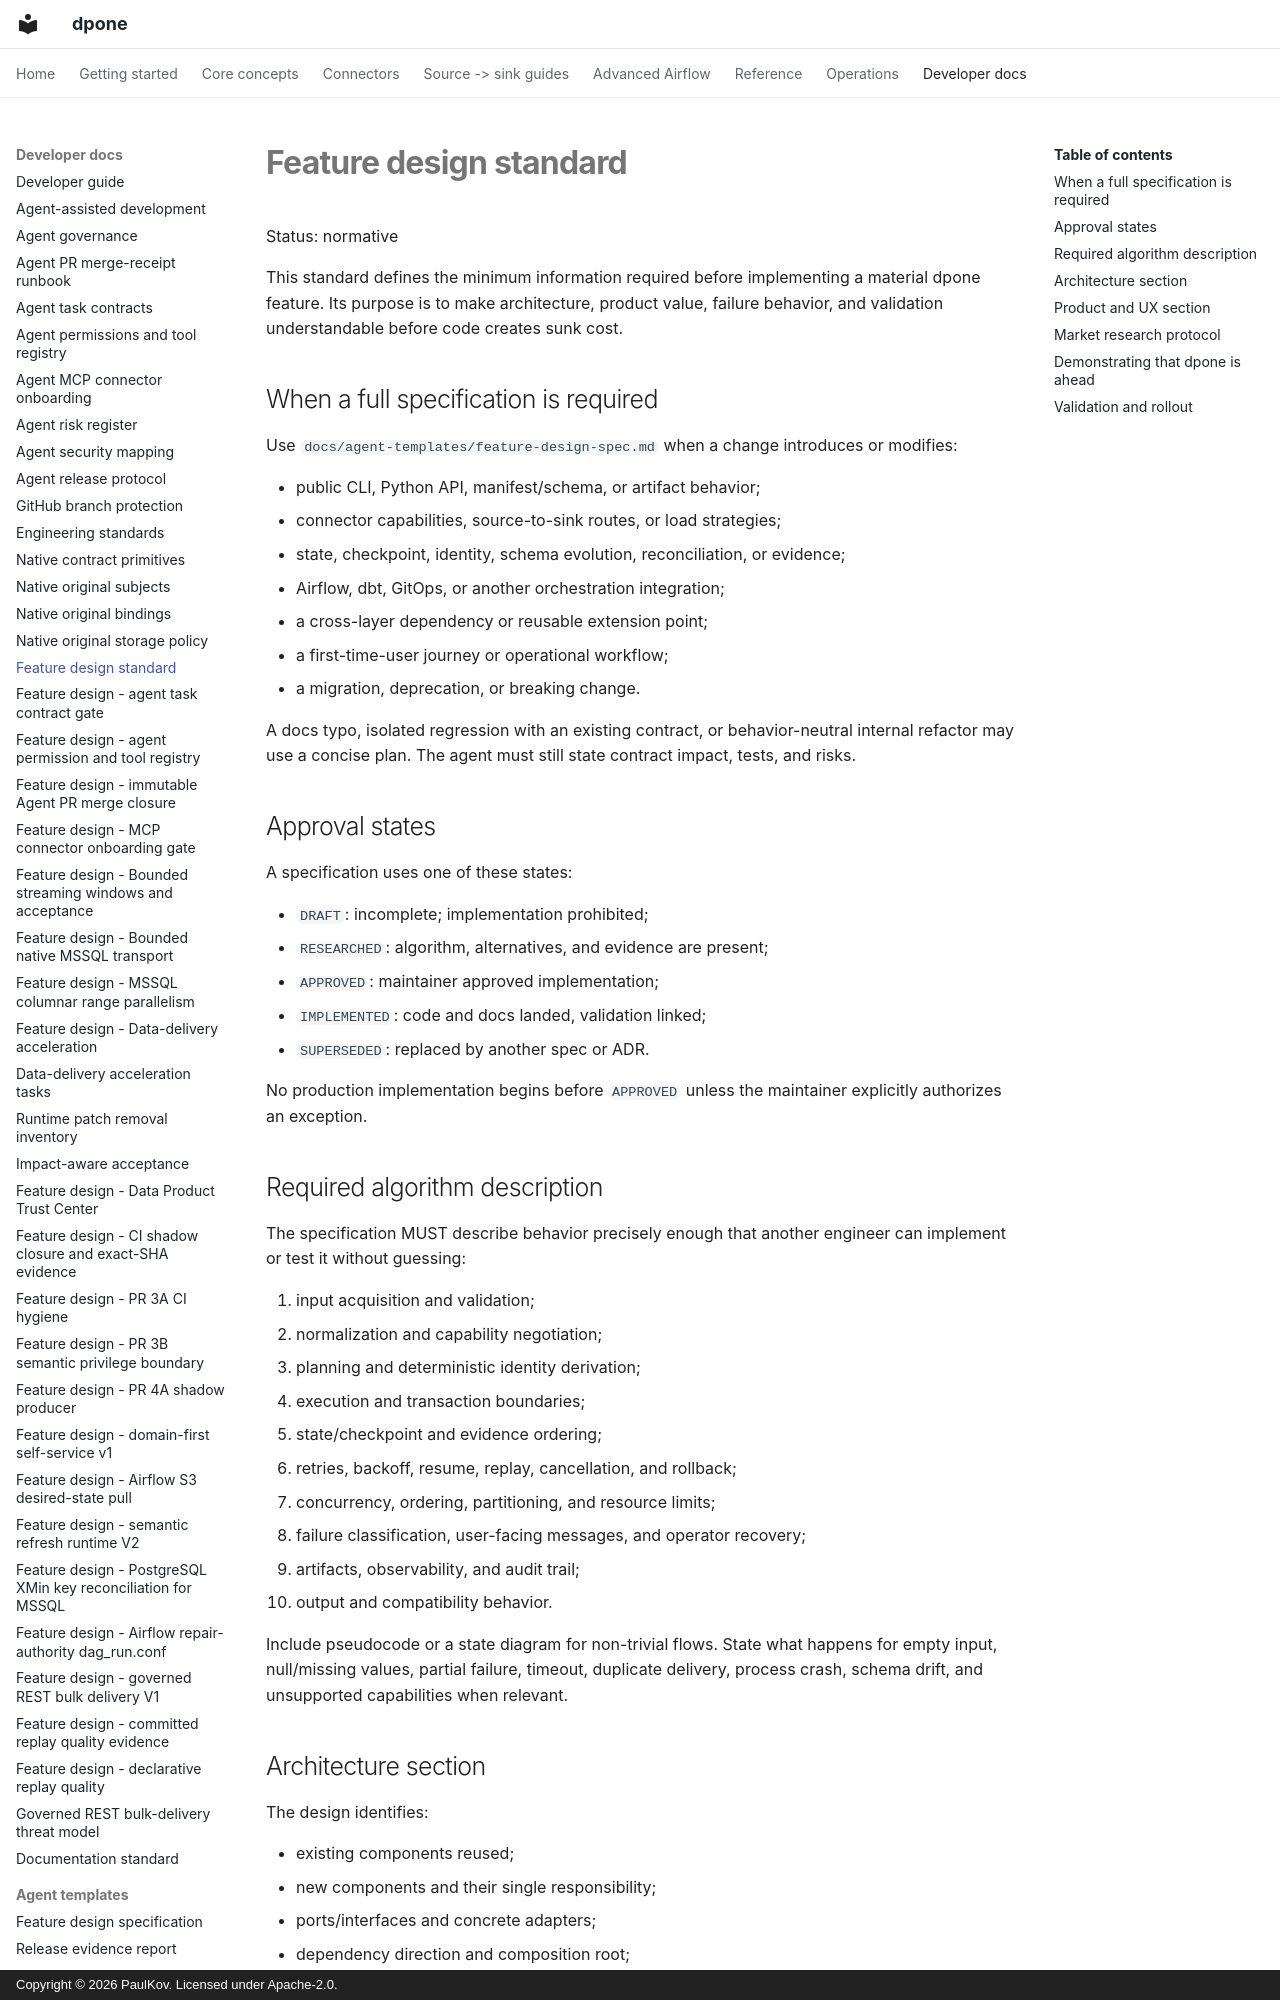

repository: PaulKov/dpone · page: feature-design-standard/index.html · generator: mkdocs · copyright: Copyright © 2026 PaulKov. Licensed under Apache-2.0.

# Feature design standard

Status: normative

This standard defines the minimum information required before implementing a
material dpone feature. Its purpose is to make architecture, product value,
failure behavior, and validation understandable before code creates sunk cost.

## When a full specification is required

Use `docs/agent-templates/feature-design-spec.md` when a change introduces or modifies:

- public CLI, Python API, manifest/schema, or artifact behavior;
- connector capabilities, source-to-sink routes, or load strategies;
- state, checkpoint, identity, schema evolution, reconciliation, or evidence;
- Airflow, dbt, GitOps, or another orchestration integration;
- a cross-layer dependency or reusable extension point;
- a first-time-user journey or operational workflow;
- a migration, deprecation, or breaking change.

A docs typo, isolated regression with an existing contract, or behavior-neutral
internal refactor may use a concise plan. The agent must still state contract
impact, tests, and risks.

## Approval states

A specification uses one of these states:

- `DRAFT`: incomplete; implementation prohibited;
- `RESEARCHED`: algorithm, alternatives, and evidence are present;
- `APPROVED`: maintainer approved implementation;
- `IMPLEMENTED`: code and docs landed, validation linked;
- `SUPERSEDED`: replaced by another spec or ADR.

No production implementation begins before `APPROVED` unless the maintainer
explicitly authorizes an exception.
